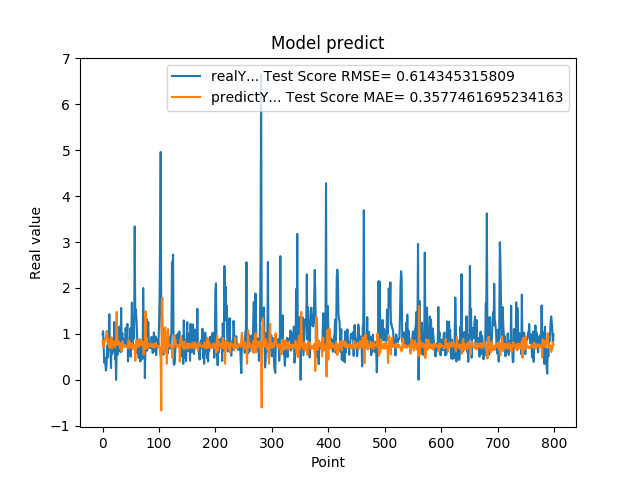

The file beside this chart, header and first rows:
9.919999999999999929e-01, 8.500106190395985140e-01
1.059000000000000163e+00, 7.257669883958172141e-01
7.249999999999999778e-01, 7.154107143546206693e-01
3.729999999999999982e-01, 8.167764296039463634e-01
4.760000000000000342e-01, 8.575158564887480628e-01
3.420000000000000262e-01, 8.996005731626111057e-01
2.019999999999999851e-01, 9.396023069432700714e-01
2.839999999999999747e-01, 1.060786522369900009e+00
7.440000000000001057e-01, 1.046252467313887546e+00
4.850000000000000422e-01, 8.163531932347386499e-01
1.064000000000000057e+00, 8.828403993416583662e-01
8.299999999999999600e-01, 7.431039588678414187e-01
1.429000000000000048e+00, 7.207090926898812588e-01
6.959999999999999520e-01, 6.936935390914874544e-01
5.949999999999999734e-01, 7.497683896425475503e-01
2.570000000000000062e-01, 8.834255644661940243e-01
8.960000000000000187e-01, 9.290070223565585206e-01
5.660000000000000586e-01, 6.871463293136254036e-01
6.400000000000000133e-01, 8.394152845041550348e-01
8.569999999999999840e-01, 8.130004201382167173e-01
6.390000000000000124e-01, 7.733731124901992438e-01
1.258000000000000007e+00, 8.288826025230167094e-01
4.509999999999999565e-01, 7.042457688561852835e-01
6.320000000000000062e-01, 8.566949119397981871e-01
0.000000000000000000e+00, 7.594511489178293884e-01
5.889999999999999680e-01, 1.480072834661421366e+00
7.800000000000000266e-01, 9.883232983110240566e-01
5.500000000000000444e-01, 7.721087222791114257e-01
6.790000000000000480e-01, 8.399335424640675951e-01
7.809999999999999165e-01, 8.342119924517483742e-01
1.159000000000000030e+00, 7.852786505831441666e-01
8.719999999999999973e-01, 6.850405099781909923e-01
6.049999999999999822e-01, 7.818793276689230964e-01
1.564999999999999947e+00, 7.008577877303916459e-01
6.540000000000000258e-01, 6.172090832432087781e-01
1.019000000000000128e+00, 8.365255388729817554e-01
7.359999999999999876e-01, 7.417478453670942606e-01
7.570000000000000062e-01, 7.786300356216663276e-01
8.809999999999998943e-01, 7.441294187148742578e-01
8.850000000000000089e-01, 7.153912938257926957e-01
8.079999999999999405e-01, 7.602724002984608820e-01
1.129999999999999893e+00, 7.243153185679181982e-01
7.399999999999999911e-01, 7.356666709185285535e-01
9.270000000000000462e-01, 7.367003408920181906e-01
1.217999999999999972e+00, 7.324431503212740502e-01
3.989999999999999658e-01, 6.846241667409386222e-01
6.109999999999999876e-01, 8.681246546031271549e-01
7.900000000000000355e-01, 8.451636291947196566e-01
6.400000000000000133e-01, 7.248177971130129738e-01
1.116999999999999993e+00, 7.814090135401186021e-01
5.030000000000000027e-01, 7.046716257447073195e-01
9.549999999999998490e-01, 8.062528213465202098e-01
1.681000000000000050e+00, 7.319592141376548566e-01
7.800000000000000266e-01, 6.634535005381467787e-01
1.058000000000000052e+00, 7.467610081289985935e-01
1.007000000000000117e+00, 7.669395679294895851e-01
8.990000000000000213e-01, 7.350337397103936521e-01
3.339999999999999858e+00, 7.305606147371924708e-01
1.388000000000000123e+00, 4.131995459169662266e-01
1.530000000000000027e+00, 7.924757512772532264e-01
1.328000000000000069e+00, 8.690804471234052642e-01
... 739 more rows
